Dataset: dataset (GitHub, Aryawwww/Image-Programming-group-10). Classes: tomato bacterial spot, tomato late blight, tomato septoria leaf spot, tomato yellow leaf curl virus, tomato healthy.

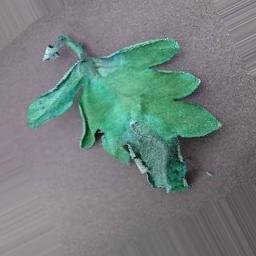
Label: tomato late blight

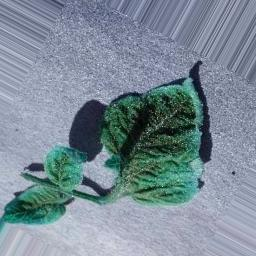
Label: tomato yellow leaf curl virus

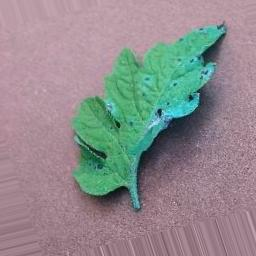
Label: tomato septoria leaf spot

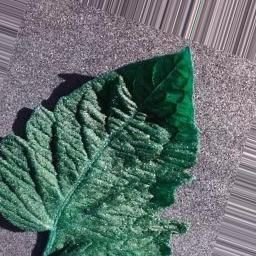
Label: tomato bacterial spot

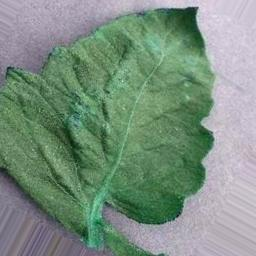
Label: tomato healthy

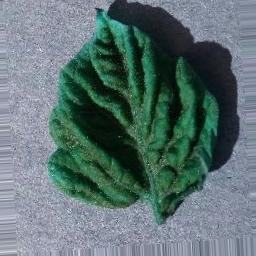
Label: tomato yellow leaf curl virus
